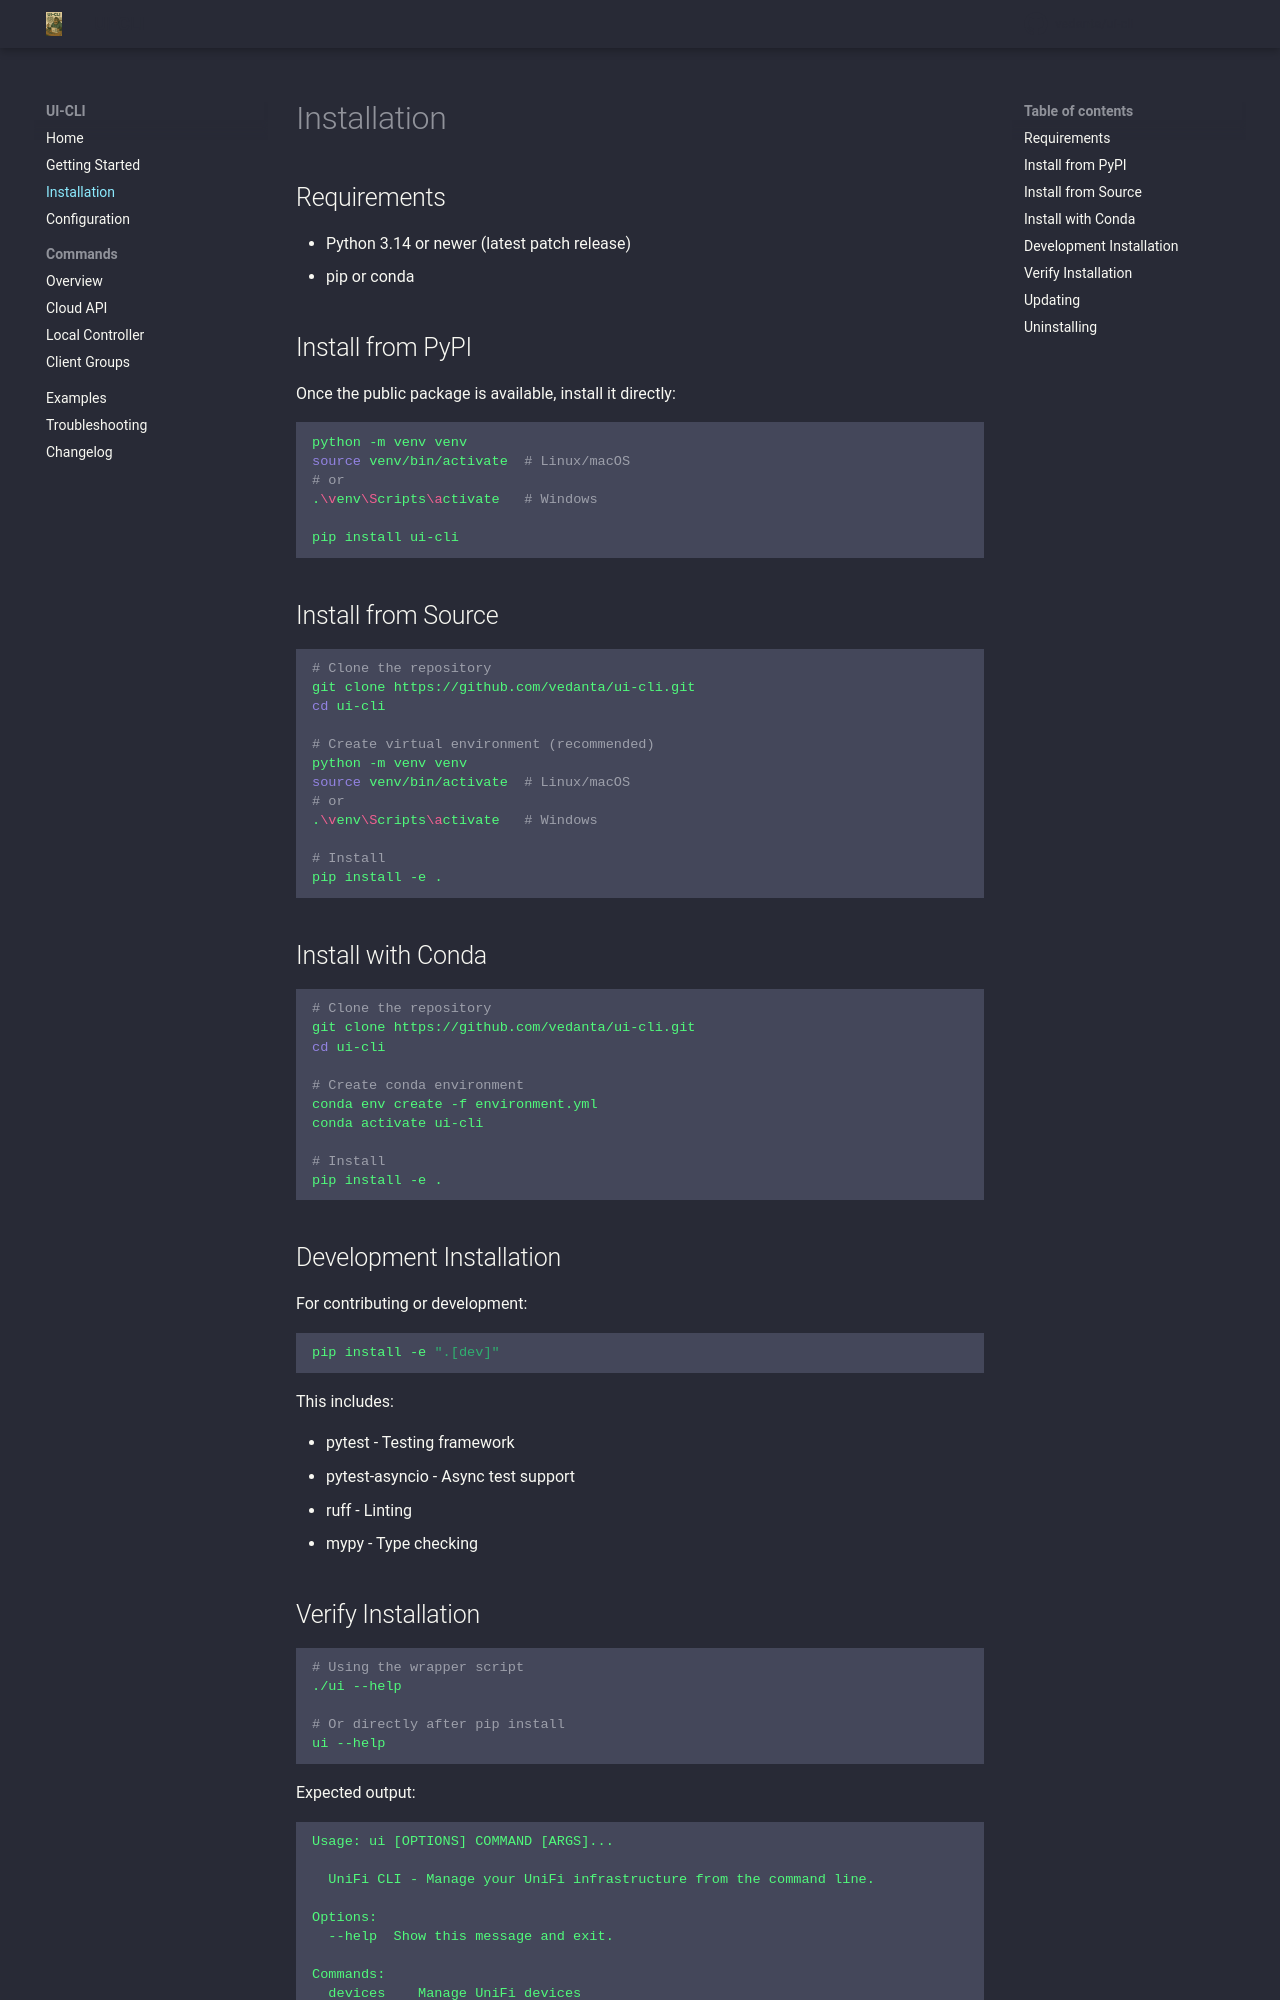

repository: sussdorff/ui-cli · page: installation/index.html · generator: mkdocs

# Installation

## Requirements

- Python 3.14 or newer (latest patch release)
- pip or conda

## Install from PyPI

Once the public package is available, install it directly:

```bash
python -m venv venv
source venv/bin/activate  # Linux/macOS
# or
.\venv\Scripts\activate   # Windows

pip install ui-cli
```

## Install from Source

```bash
# Clone the repository
git clone https://github.com/vedanta/ui-cli.git
cd ui-cli

# Create virtual environment (recommended)
python -m venv venv
source venv/bin/activate  # Linux/macOS
# or
.\venv\Scripts\activate   # Windows

# Install
pip install -e .
```

## Install with Conda

```bash
# Clone the repository
git clone https://github.com/vedanta/ui-cli.git
cd ui-cli

# Create conda environment
conda env create -f environment.yml
conda activate ui-cli

# Install
pip install -e .
```

## Development Installation

For contributing or development:

```bash
pip install -e ".[dev]"
```

This includes:

- pytest - Testing framework
- pytest-asyncio - Async test support
- ruff - Linting
- mypy - Type checking
